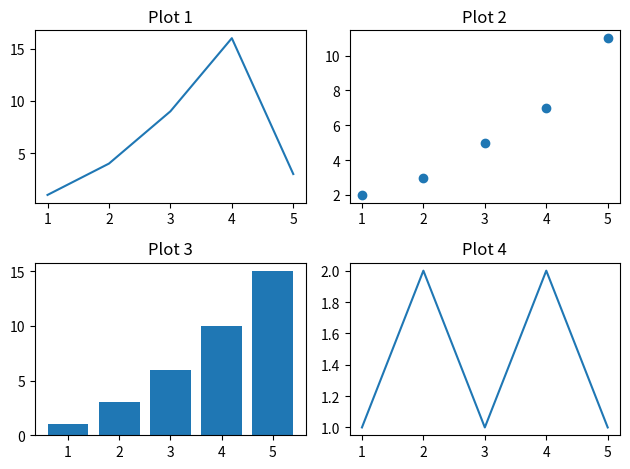
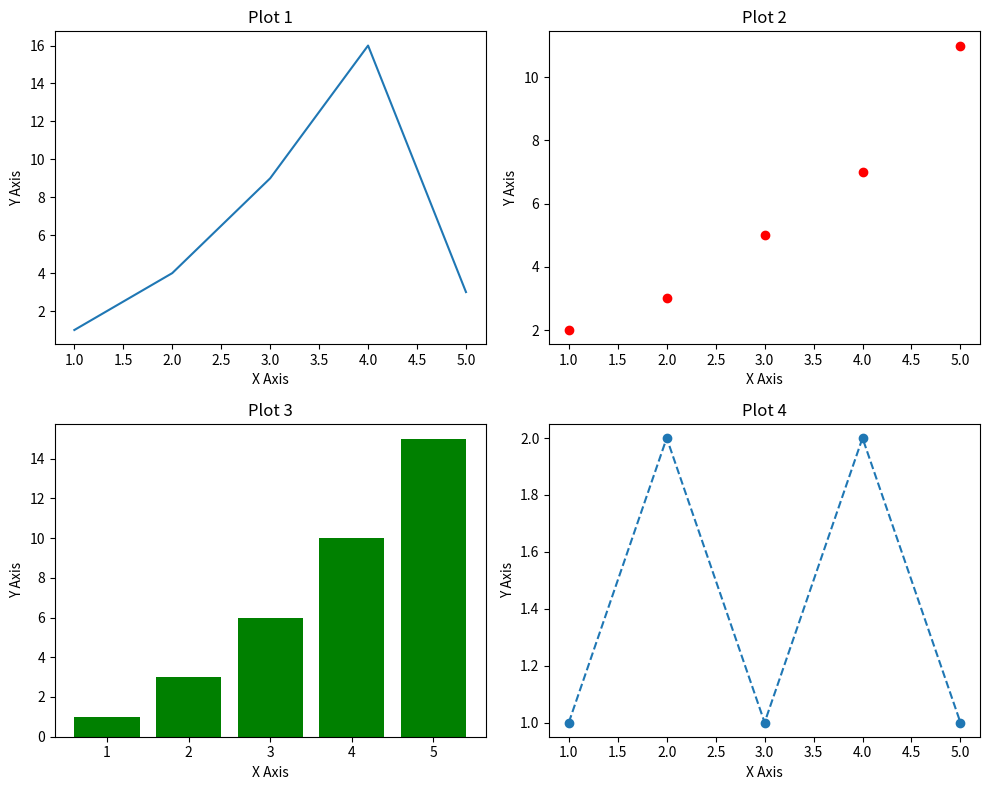
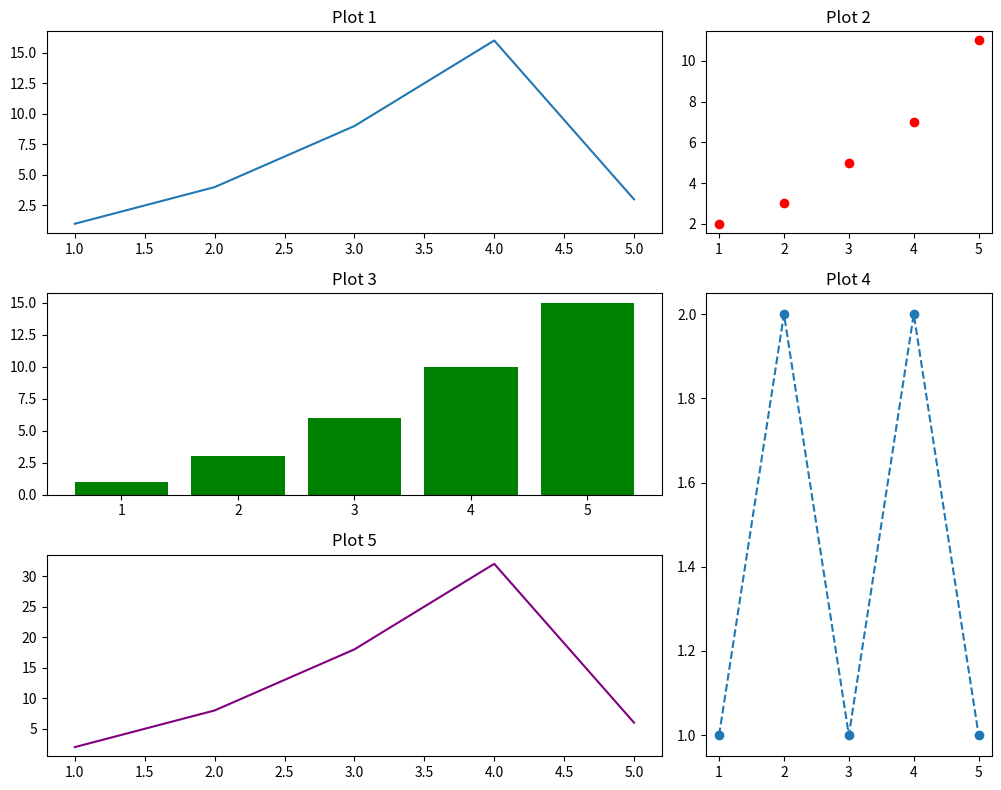

Source code (Python) for these figures, in order:
import matplotlib.pyplot as plt

# Data for plotting
x = [1, 2, 3, 4, 5]
y = [1, 4, 9, 16, 3]
y2 = [2, 3, 5, 7, 11]
y3 = [1, 3, 6, 10, 15]
y4 = [1, 2, 1, 2, 1]

# Creating a 2x2 grid of subplots
fig, axs = plt.subplots(2, 2)

# Plotting in each subplot
axs[0, 0].plot(x, y)
axs[0, 0].set_title('Plot 1')

axs[0, 1].scatter(x, y2)
axs[0, 1].set_title('Plot 2')

axs[1, 0].bar(x, y3)
axs[1, 0].set_title('Plot 3')

axs[1, 1].plot(x, y4)
axs[1, 1].set_title('Plot 4')

# Adjusting layout to prevent overlap
plt.tight_layout()

# Displaying the plots
plt.show()

# Creating a 2x2 grid of subplots with a larger figure size
fig, axs = plt.subplots(2, 2, figsize=(10, 8))

# Plotting in each subplot
axs[0, 0].plot(x, y)
axs[0, 0].set_title('Plot 1')
axs[0, 0].set_xlabel('X Axis')
axs[0, 0].set_ylabel('Y Axis')

axs[0, 1].scatter(x, y2, color='r')
axs[0, 1].set_title('Plot 2')
axs[0, 1].set_xlabel('X Axis')
axs[0, 1].set_ylabel('Y Axis')

axs[1, 0].bar(x, y3, color='g')
axs[1, 0].set_title('Plot 3')
axs[1, 0].set_xlabel('X Axis')
axs[1, 0].set_ylabel('Y Axis')

axs[1, 1].plot(x, y4, linestyle='--', marker='o')
axs[1, 1].set_title('Plot 4')
axs[1, 1].set_xlabel('X Axis')
axs[1, 1].set_ylabel('Y Axis')

# Adjusting layout to prevent overlap
plt.tight_layout()

# Displaying the plots
plt.show()

import matplotlib.gridspec as gridspec

# Creating a complex layout with GridSpec
fig = plt.figure(figsize=(10, 8))
gs = gridspec.GridSpec(3, 3)

# Creating subplots in the GridSpec layout
ax1 = fig.add_subplot(gs[0, :2])
ax2 = fig.add_subplot(gs[0, 2])
ax3 = fig.add_subplot(gs[1, :2])
ax4 = fig.add_subplot(gs[1:, 2])
ax5 = fig.add_subplot(gs[2, :2])

# Plotting in each subplot
ax1.plot(x, y)
ax1.set_title('Plot 1')

ax2.scatter(x, y2, color='r')
ax2.set_title('Plot 2')

ax3.bar(x, y3, color='g')
ax3.set_title('Plot 3')

ax4.plot(x, y4, linestyle='--', marker='o')
ax4.set_title('Plot 4')

ax5.plot(x, [i*2 for i in y], color='purple')
ax5.set_title('Plot 5')

# Adjusting layout to prevent overlap
plt.tight_layout()

# Displaying the plots
plt.show()